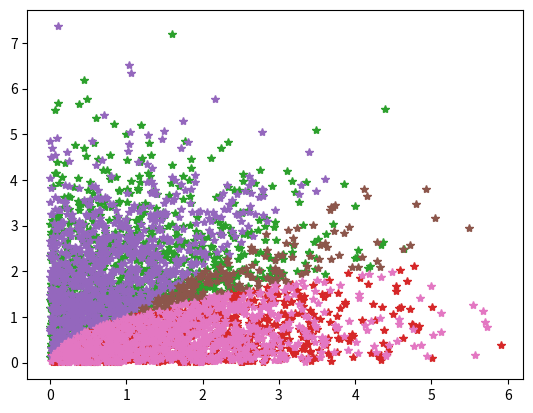

Here is the Python script that generated this plot:
import numpy as np
import matplotlib.pyplot as plot
import scipy.optimize as opt


def simple_region(x, f):
    x1 = x[:, 0]
    x2 = x[:, 1]
    assigned_region = np.zeros_like(x1)
    assigned_region[f(x1, x2)] = 1
    return assigned_region.astype(int)


def many_regions(x, *f):
    x1 = x[:, 0]
    x2 = x[:, 1]
    assigned_region = np.zeros_like(x1)
    for i in range(len(f)):
        assigned_region[f[i](x1, x2)] = i + 1
    return assigned_region.astype(int)


def scatter_plot(x, regions):
    for i in range(np.max(regions) + 1):
        plot.plot(x[regions == i, 0], x[regions == i, 1], '*')
    plot.show()


def coverage_ratio(regions):
    max_n_points = 0
    min_n_points = len(regions)
    for i in range(np.max(regions) + 1):
        points_in_region_i = np.sum(regions == i)
        max_n_points = np.maximum(max_n_points, points_in_region_i)
        min_n_points = np.minimum(min_n_points, points_in_region_i)
    return min_n_points / max_n_points


def return_loss_function(dim=2, *f):
    def loss_function(par):
        mean = par[:dim]
        cov = np.reshape(par[dim:], [dim, dim])
        points2D = np.abs(np.random.multivariate_normal(mean, np.matmul(cov.transpose(), cov), size=500))
        return coverage_ratio(many_regions(points2D, *f))

    return loss_function


def numerical_diff(f, x):
    # f is 1 dimensional, while x is an n-array, the jacobian is then an n-array
    diff = np.zeros_like(x)
    h = diff
    epsilon = 10**-4
    for i in range(len(x)):
        h[i] = epsilon
        diff[i] = (f(x+h) - f(x))/epsilon
    return diff


# definitions
f_diag = lambda x, y: y < x
n = 2000
f_square = lambda x, y: y ** 2 < x
mean = np.zeros(2)
cov = 3 * np.identity(2)
par = np.append(mean, np.reshape(cov, -1))

# tests
points2D = np.abs(np.random.normal(scale=3, size=[2, n]))
simple_region(points2D, f_diag)

scatter_plot(points2D, simple_region(points2D, f_diag))

points2D = np.abs(np.random.multivariate_normal(mean, cov, size=n))
scatter_plot(points2D, simple_region(points2D, f_square))

points2D = np.abs(np.random.multivariate_normal(mean, cov, size=n))
scatter_plot(points2D, many_regions(points2D, f_diag, f_square))

coverage_ratio(many_regions(points2D, f_diag, f_square))

loss = return_loss_function(2, f_diag, f_square)
loss(par)

res = opt.minimize(loss, par, method='BFGS', jac=lambda x: numerical_diff(loss, x), options={'disp': True})
# covariance gets not positive-definite

print(99)